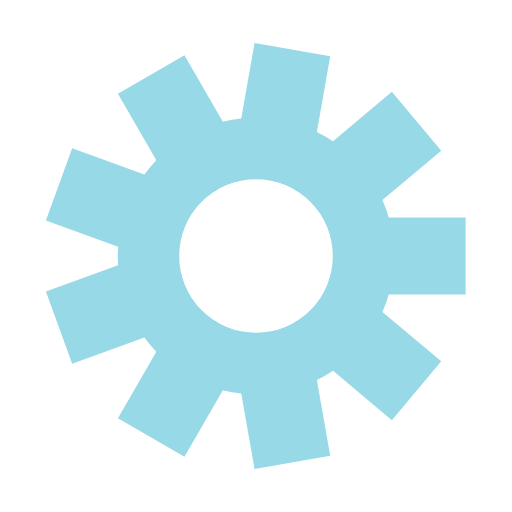
t = 0.00 s
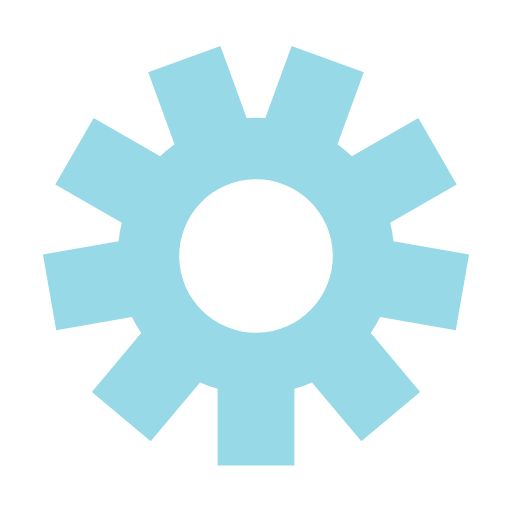
t = 0.05 s
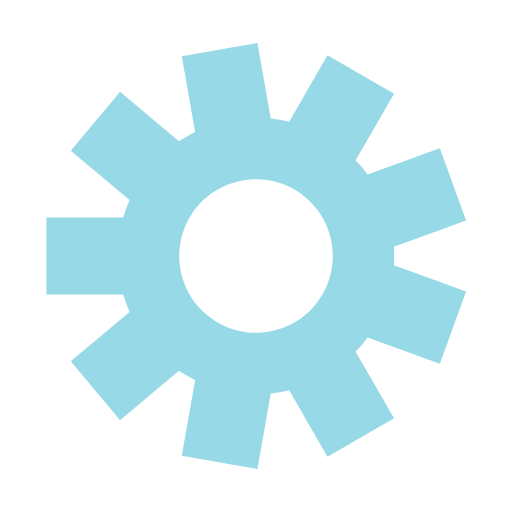
t = 0.10 s
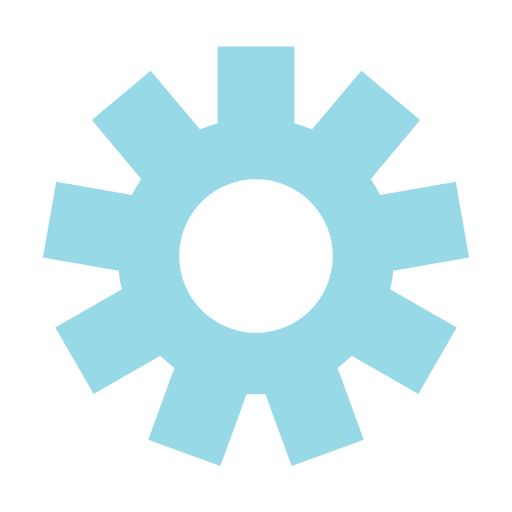
t = 0.15 s

The animated SVG that drew these frames (rendered in a browser with its animation timeline set to each time). Animation: 1 SMIL element (animateTransform=1); one cycle of 0.20 s, repeats indefinitely.

<?xml version="1.0" encoding="utf-8"?>
<svg xmlns="http://www.w3.org/2000/svg" xmlns:xlink="http://www.w3.org/1999/xlink" style="margin: auto; background: none; display: block; shape-rendering: auto;" width="223px" height="223px" viewBox="0 0 100 100" preserveAspectRatio="xMidYMid">
<g transform="translate(50 50)">
<g>
<animateTransform attributeName="transform" type="rotate" values="0;40" keyTimes="0;1" dur="0.2s" repeatCount="indefinite"></animateTransform><path d="M25.937424698685874 -7.5 L40.937424698685874 -7.5 L40.937424698685874 7.5 L25.937424698685874 7.5 A27 27 0 0 1 24.690127131894293 10.926921900100563 L24.690127131894293 10.926921900100563 L36.18079377867896 20.56873604539865 L26.53897963338087 32.059402692183326 L15.0483129865962 22.417588546885238 A27 27 0 0 1 11.890044679891593 24.241015603934205 L11.890044679891593 24.241015603934205 L14.49476734489555 39.013131899117326 L-0.27734895028756945 41.61785456412128 L-2.8820716152915256 26.84573826893816 A27 27 0 0 1 -6.4735218209596415 26.212468697807907 L-6.4735218209596415 26.212468697807907 L-13.97352182095964 39.20284975457449 L-26.96390287772622 31.702849754574487 L-19.463902877726223 18.712468697807907 A27 27 0 0 1 -21.80805551660276 15.918816368837602 L-21.80805551660276 15.918816368837602 L-35.903444828391386 21.049118518722636 L-41.03374697827642 6.9537292069340015 L-26.938357666487793 1.823427057048969 A27 27 0 0 1 -26.938357666487796 -1.8234270570489624 L-26.938357666487796 -1.8234270570489624 L-41.033746978276426 -6.953729206933993 L-35.903444828391386 -21.04911851872263 L-21.808055516602764 -15.918816368837598 A27 27 0 0 1 -19.46390287772624 -18.712468697807896 L-19.46390287772624 -18.712468697807896 L-26.963902877726248 -31.702849754574473 L-13.973521820959673 -39.20284975457447 L-6.473521820959665 -26.2124686978079 A27 27 0 0 1 -2.8820716152915318 -26.84573826893816 L-2.8820716152915318 -26.84573826893816 L-0.27734895028758233 -41.61785456412128 L14.494767344895527 -39.01313189911734 L11.890044679891577 -24.241015603934216 A27 27 0 0 1 15.0483129865962 -22.417588546885238 L15.0483129865962 -22.417588546885238 L26.53897963338087 -32.059402692183326 L36.180793778678954 -20.568736045398673 L24.690127131894286 -10.926921900100579 A27 27 0 0 1 25.937424698685874 -7.5 M0 -15A15 15 0 1 0 0 15 A15 15 0 1 0 0 -15" fill="#97d9e7"></path></g></g>
<!-- [ldio] generated by https://loading.io/ --></svg>